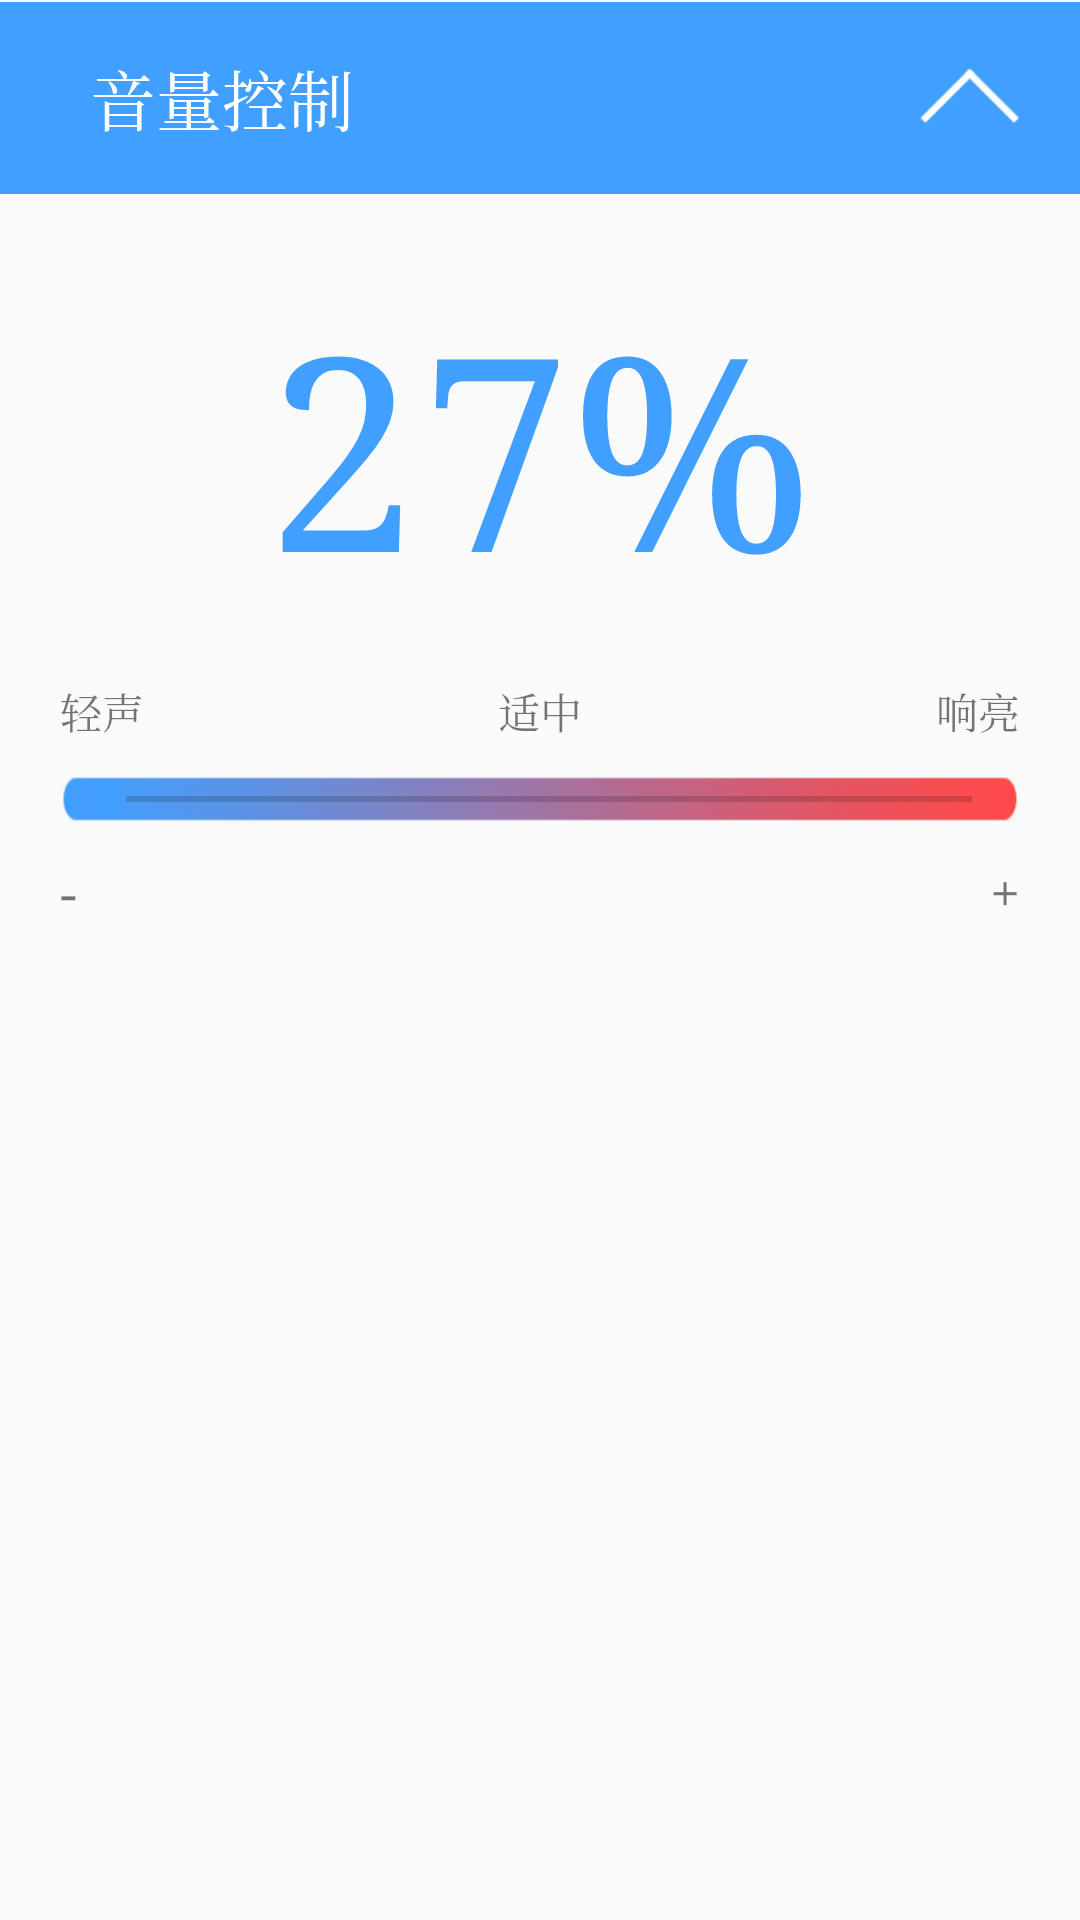

Reconstruct the res/layout file that produces this screen, plus the resources it refers to.
<!-- AndroidManifest.xml: application theme CMTheme.NoActionBar -->
<!-- res/layout/layout_volume.xml -->
<?xml version="1.0" encoding="utf-8"?>
<LinearLayout
    xmlns:android="http://schemas.android.com/apk/res/android"
    android:layout_width="match_parent"
    android:layout_height="match_parent"
    android:orientation="vertical">
    
    <TextView
        android:layout_width="match_parent"
        android:layout_height="wrap_content"
        android:layout_marginTop="0.5dp"
        android:background="@color/colorAccent"
        android:drawableRight="@mipmap/ic_device_info_open"
        android:gravity="center_vertical"
        android:paddingLeft="30dp"
        android:paddingRight="5dp"
        android:text="音量控制"
        android:textColor="@android:color/white"
        android:textSize="22sp"/>
    
    <TextView
        android:layout_width="wrap_content"
        android:layout_height="wrap_content"
        android:layout_gravity="center"
        android:layout_marginTop="25dp"
        android:gravity="center"
        android:text="27%"
        android:textColor="@color/colorAccent"
        android:textSize="90dp"/>
    
    <LinearLayout
        android:layout_marginTop="20dp"
        android:layout_marginRight="20dp"
        android:layout_marginLeft="20dp"
        android:orientation="horizontal"
        android:layout_width="match_parent"
        android:layout_height="wrap_content">
        <TextView
            android:layout_weight="1"
            android:textSize="14sp"
            android:text="轻声"
            android:gravity="center_vertical"
            android:layout_width="wrap_content"
            android:layout_height="wrap_content"/>
        <TextView
            android:layout_weight="1"
            android:textSize="14sp"
            android:text="适中"
            android:gravity="center"
            android:layout_width="wrap_content"
            android:layout_height="wrap_content"/>
        <TextView
            android:layout_weight="1"
            android:textSize="14sp"
            android:text="响亮"
            android:gravity="center_vertical|right"
            android:layout_width="wrap_content"
            android:layout_height="wrap_content"/>
    </LinearLayout>
    <SeekBar
        android:layout_marginTop="10dp"
        android:layout_marginBottom="10dp"
        android:background="@mipmap/ic_seek_bg"
        android:layout_marginRight="20dp"
        android:layout_marginLeft="20dp"
        android:layout_width="match_parent"
        android:layout_height="wrap_content"/>
    <LinearLayout
        android:layout_marginRight="20dp"
        android:layout_marginLeft="20dp"
        android:orientation="horizontal"
        android:layout_width="match_parent"
        android:layout_height="wrap_content">
        <TextView
            android:layout_weight="1"
            android:textSize="18sp"
            android:text="-"
            android:gravity="center_vertical"
            android:layout_width="wrap_content"
            android:layout_height="wrap_content"/>
        <TextView
            android:layout_weight="1"
            android:textSize="18sp"
            android:text="+"
            android:gravity="center_vertical|right"
            android:layout_width="wrap_content"
            android:layout_height="wrap_content"/>
    </LinearLayout>
</LinearLayout>
<!-- resources referenced by this layout -->
<resources>
  <color name="colorAccent">#419FFF</color>
  <!-- mipmap ic_device_info_open: png bitmap (mipmap-xhdpi, 18883 bytes) -->
  <!-- mipmap ic_seek_bg: png bitmap (mipmap-xhdpi, 31112 bytes) -->
  <style name="CMTheme.NoActionBar">
          <item name="windowActionBar">false</item>
          <item name="windowNoTitle">true</item>
      </style>
</resources>
